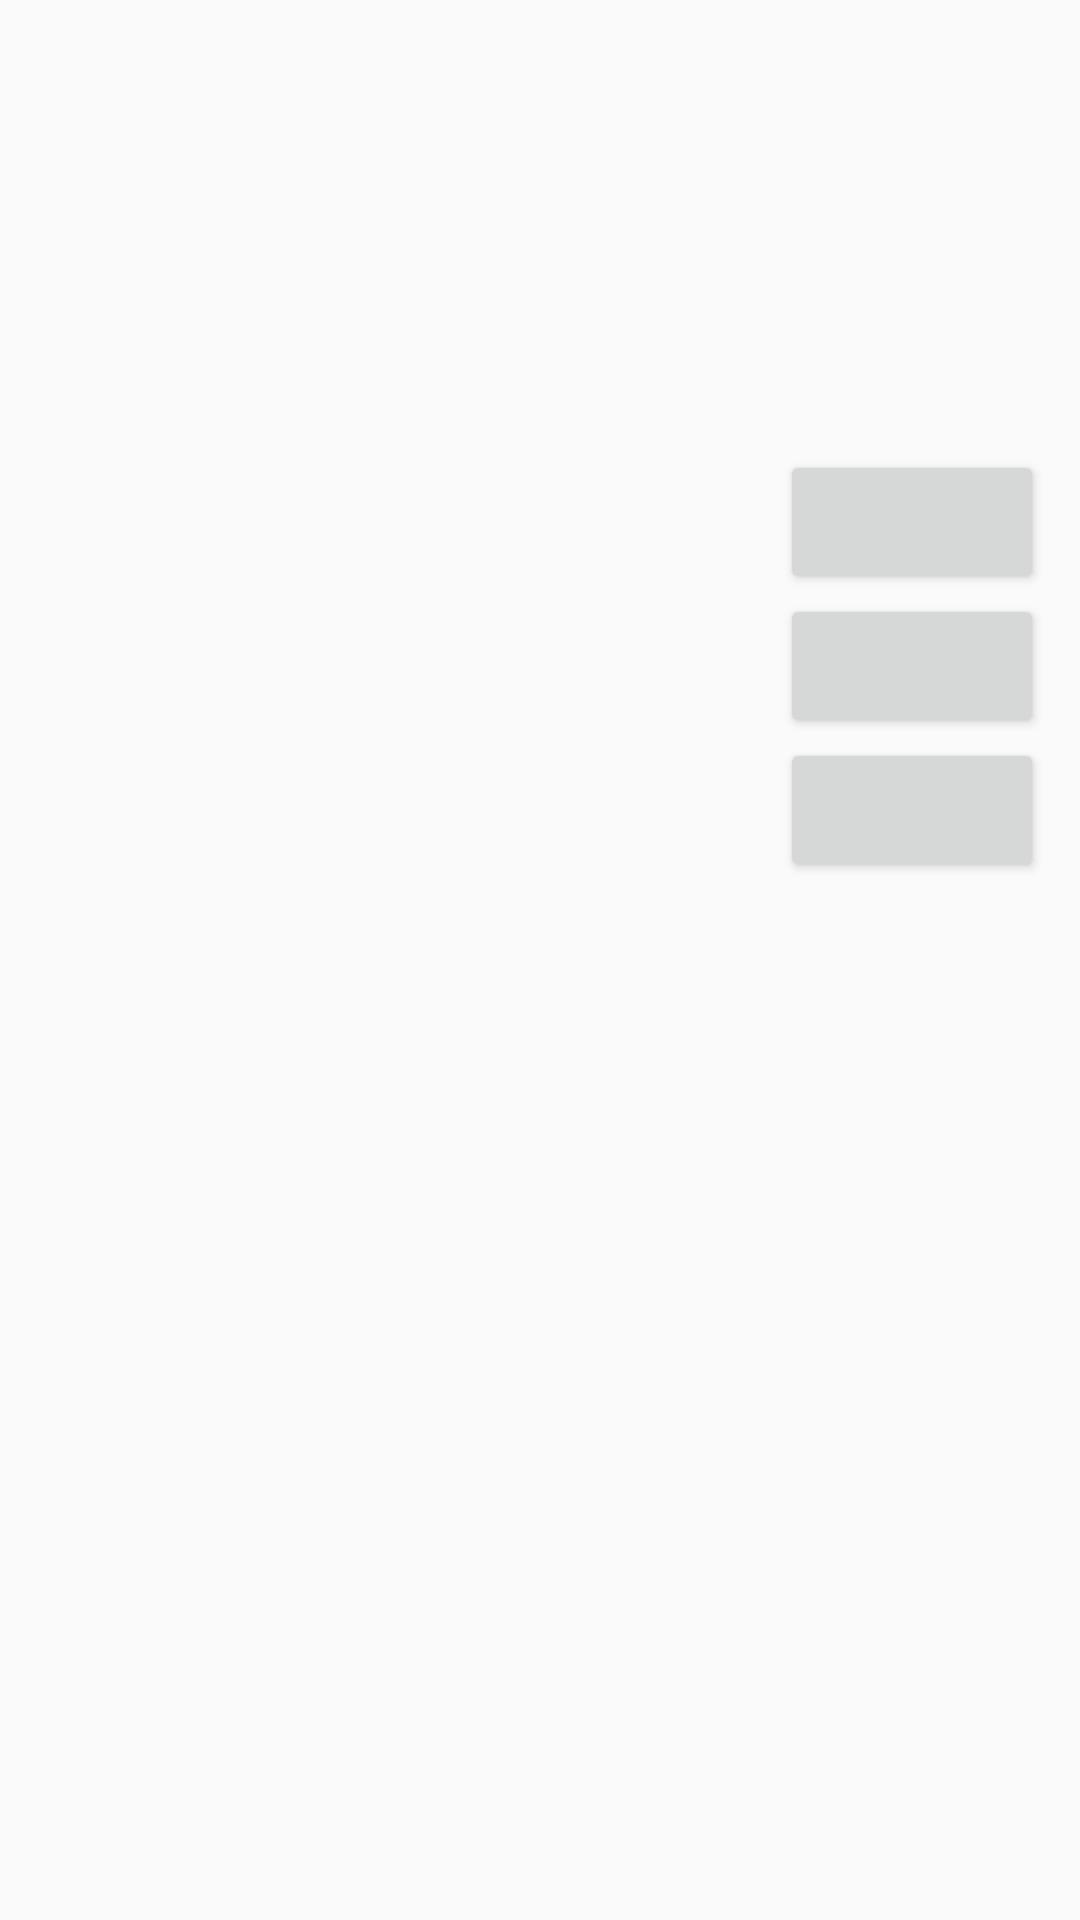

Layout XML and referenced resources for this Android screen:
<!-- AndroidManifest.xml: application theme MaterialAppTheme -->
<!-- res/layout/abc_alert_dialog_material.xml -->
<?xml version="1.0" encoding="utf-8"?>

<android.support.v7.widget.AlertDialogLayout android:gravity="start|center|top" android:orientation="vertical" android:id="@id/parentPanel" android:layout_width="fill_parent" android:layout_height="wrap_content"
  xmlns:android="http://schemas.android.com/apk/res/android">
    <include layout="@layout/abc_alert_dialog_title_material" />
    <FrameLayout android:id="@id/contentPanel" android:layout_width="fill_parent" android:layout_height="wrap_content" android:minHeight="48.0dip">
        <View android:layout_gravity="top" android:id="@id/scrollIndicatorUp" android:background="?colorControlHighlight" android:visibility="gone" android:layout_width="fill_parent" android:layout_height="1.0dip" />
        <android.support.v4.widget.NestedScrollView android:id="@id/scrollView" android:clipToPadding="false" android:layout_width="fill_parent" android:layout_height="wrap_content">
            <LinearLayout android:orientation="vertical" android:layout_width="fill_parent" android:layout_height="wrap_content">
                <android.support.v4.widget.Space android:id="@id/textSpacerNoTitle" android:visibility="gone" android:layout_width="fill_parent" android:layout_height="@dimen/abc_dialog_padding_top_material" />
                <TextView android:id="@android:id/message" android:paddingLeft="?dialogPreferredPadding" android:paddingRight="?dialogPreferredPadding" android:layout_width="fill_parent" android:layout_height="wrap_content" style="@style/TextAppearance.AppCompat.Subhead" />
                <android.support.v4.widget.Space android:id="@id/textSpacerNoButtons" android:visibility="gone" android:layout_width="fill_parent" android:layout_height="@dimen/abc_dialog_padding_top_material" />
            </LinearLayout>
        </android.support.v4.widget.NestedScrollView>
        <View android:layout_gravity="bottom" android:id="@id/scrollIndicatorDown" android:background="?colorControlHighlight" android:visibility="gone" android:layout_width="fill_parent" android:layout_height="1.0dip" />
    </FrameLayout>
    <FrameLayout android:id="@id/customPanel" android:layout_width="fill_parent" android:layout_height="wrap_content" android:minHeight="48.0dip">
        <FrameLayout android:id="@id/custom" android:layout_width="fill_parent" android:layout_height="wrap_content" />
    </FrameLayout>
    <include android:layout_width="fill_parent" android:layout_height="wrap_content" layout="@layout/abc_alert_dialog_button_bar_material" />
</android.support.v7.widget.AlertDialogLayout>
<!-- res/layout/abc_alert_dialog_title_material.xml (included above) -->
<?xml version="1.0" encoding="utf-8"?>

<LinearLayout android:orientation="vertical" android:id="@id/topPanel" android:layout_width="fill_parent" android:layout_height="wrap_content"
  xmlns:android="http://schemas.android.com/apk/res/android">
    <LinearLayout android:gravity="start|center" android:orientation="horizontal" android:id="@id/title_template" android:paddingLeft="?dialogPreferredPadding" android:paddingTop="@dimen/abc_dialog_padding_top_material" android:paddingRight="?dialogPreferredPadding" android:layout_width="fill_parent" android:layout_height="wrap_content">
        <ImageView android:id="@android:id/icon" android:layout_width="32.0dip" android:layout_height="32.0dip" android:layout_marginRight="8.0dip" android:src="@null" android:scaleType="fitCenter" android:layout_marginEnd="8.0dip" />
        <android.support.v7.widget.DialogTitle android:ellipsize="end" android:id="@id/alertTitle" android:layout_width="fill_parent" android:layout_height="wrap_content" android:singleLine="true" android:textAlignment="viewStart" style="windowTitleStyle" />
    </LinearLayout>
    <android.support.v4.widget.Space android:id="@id/titleDividerNoCustom" android:visibility="gone" android:layout_width="fill_parent" android:layout_height="@dimen/abc_dialog_title_divider_material" />
</LinearLayout>
<!-- res/layout/abc_alert_dialog_button_bar_material.xml (included above) -->
<?xml version="1.0" encoding="utf-8"?>

<ScrollView android:id="@id/buttonPanel" android:layout_width="fill_parent" android:layout_height="wrap_content" android:fillViewport="true" style="buttonBarStyle"
  xmlns:android="http://schemas.android.com/apk/res/android">
    <android.support.v7.widget.ButtonBarLayout android:gravity="bottom" android:orientation="horizontal" android:paddingLeft="12.0dip" android:paddingTop="4.0dip" android:paddingRight="12.0dip" android:paddingBottom="4.0dip" android:layout_width="fill_parent" android:layout_height="wrap_content" android:layoutDirection="locale">
        <Button android:id="@android:id/button3" android:layout_width="wrap_content" android:layout_height="wrap_content" style="buttonBarNeutralButtonStyle" />
        <android.support.v4.widget.Space android:id="@id/spacer" android:visibility="invisible" android:layout_width="0.0dip" android:layout_height="0.0dip" android:layout_weight="1.0" />
        <Button android:id="@android:id/button2" android:layout_width="wrap_content" android:layout_height="wrap_content" style="buttonBarNegativeButtonStyle" />
        <Button android:id="@android:id/button1" android:layout_width="wrap_content" android:layout_height="wrap_content" style="buttonBarPositiveButtonStyle" />
    </android.support.v7.widget.ButtonBarLayout>
</ScrollView>
<!-- resources referenced by this layout -->
<resources>
  <dimen name="abc_dialog_padding_top_material">18.0dip</dimen>
  <dimen name="abc_dialog_title_divider_material">8.0dip</dimen>
  <color name="colorAccent">#ff484848</color>
  <color name="colorPrimary">#ff212121</color>
  <color name="colorPrimaryDark">#ff000000</color>
  <dimen name="abc_text_size_subhead_material">16.0sp</dimen>
  <style name="Theme.AppCompat.Light" parent="@style/Base.Theme.AppCompat.Light" />
  <dimen name="abc_text_size_body_1_material">14.0sp</dimen>
  <style name="Base.Theme.AppCompat.Light" parent="@style/Base.V7.Theme.AppCompat.Light" />
  <style name="Platform.AppCompat.Light" parent="@style/Platform.V14.AppCompat.Light" />
  <dimen name="abc_action_bar_default_height_material">56.0dip</dimen>
  <style name="Widget.AppCompat.Light.ActionButton" parent="@style/Widget.AppCompat.ActionButton" />
  <style name="Widget.AppCompat.ActionMode" parent="@style/Base.Widget.AppCompat.ActionMode" />
  <style name="AlertDialog.AppCompat.Light" parent="@style/Base.AlertDialog.AppCompat.Light" />
  <style name="Widget.AppCompat.ButtonBar" parent="@style/Base.Widget.AppCompat.ButtonBar" />
  <style name="Widget.AppCompat.Button" parent="@style/Base.Widget.AppCompat.Button" />
  <style name="Widget.AppCompat.Button.Small" parent="@style/Base.Widget.AppCompat.Button.Small" />
  <color name="accent_material_light">@color/material_deep_teal_500</color>
  <color name="background_floating_material_light">@android:color/white</color>
  <color name="button_material_light">#ffd6d7d7</color>
  <color name="ripple_material_light">#1f000000</color>
  <color name="error_color_material">#fff4511e</color>
  <color name="primary_material_light">@color/material_grey_100</color>
  <color name="primary_dark_material_light">@color/material_grey_600</color>
  <dimen name="abc_dialog_padding_material">24.0dip</dimen>
  <style name="ThemeOverlay.AppCompat.Dialog" parent="@style/Base.ThemeOverlay.AppCompat.Dialog" />
  <style name="Widget.AppCompat.EditText" parent="@style/Base.Widget.AppCompat.EditText" />
  <style name="Widget.AppCompat.ImageButton" parent="@style/Base.Widget.AppCompat.ImageButton" />
  <style name="Widget.AppCompat.ListMenuView" parent="@style/Base.Widget.AppCompat.ListMenuView" />
  <item type="dimen" name="abc_list_item_padding_horizontal_material">@dimen/abc_action_bar_content_inset_material</item>
  <style name="Theme.AppCompat.CompactMenu" parent="@style/Base.Theme.AppCompat.CompactMenu" />
  <dimen name="abc_panel_menu_list_width">296.0dip</dimen>
  <style name="Widget.AppCompat.RatingBar" parent="@style/Base.Widget.AppCompat.RatingBar" />
  <style name="Widget.AppCompat.RatingBar.Small" parent="@style/Base.Widget.AppCompat.RatingBar.Small" />
  <style name="Widget.AppCompat.Light.SearchView" parent="@style/Widget.AppCompat.SearchView" />
  <style name="Widget.AppCompat.SeekBar" parent="@style/Base.Widget.AppCompat.SeekBar" />
  <style name="Widget.AppCompat.Spinner" parent="@style/Base.Widget.AppCompat.Spinner" />
  <style name="TextAppearance.AppCompat.Body1" parent="@style/Base.TextAppearance.AppCompat.Body1" />
  <style name="Widget.AppCompat.Toolbar" parent="@style/Base.Widget.AppCompat.Toolbar" />
  <color name="foreground_material_dark">@android:color/white</color>
  <style name="Widget.AppCompat.ActionButton" parent="@style/Base.Widget.AppCompat.ActionButton" />
  <style name="Base.AlertDialog.AppCompat.Light" parent="@style/Base.AlertDialog.AppCompat" />
  <color name="material_deep_teal_500">#ff009688</color>
  <color name="material_grey_100">#fff5f5f5</color>
  <color name="material_grey_600">#ff757575</color>
  <style name="Base.Widget.AppCompat.EditText" parent="@style/Base.V12.Widget.AppCompat.EditText" />
  <dimen name="abc_action_bar_content_inset_material">16.0dip</dimen>
  <style name="Base.Widget.AppCompat.Light.PopupMenu" parent="@style/Widget.AppCompat.ListPopupWindow" />
  <style name="Widget.AppCompat.SearchView" parent="@style/Base.Widget.AppCompat.SearchView" />
</resources>
